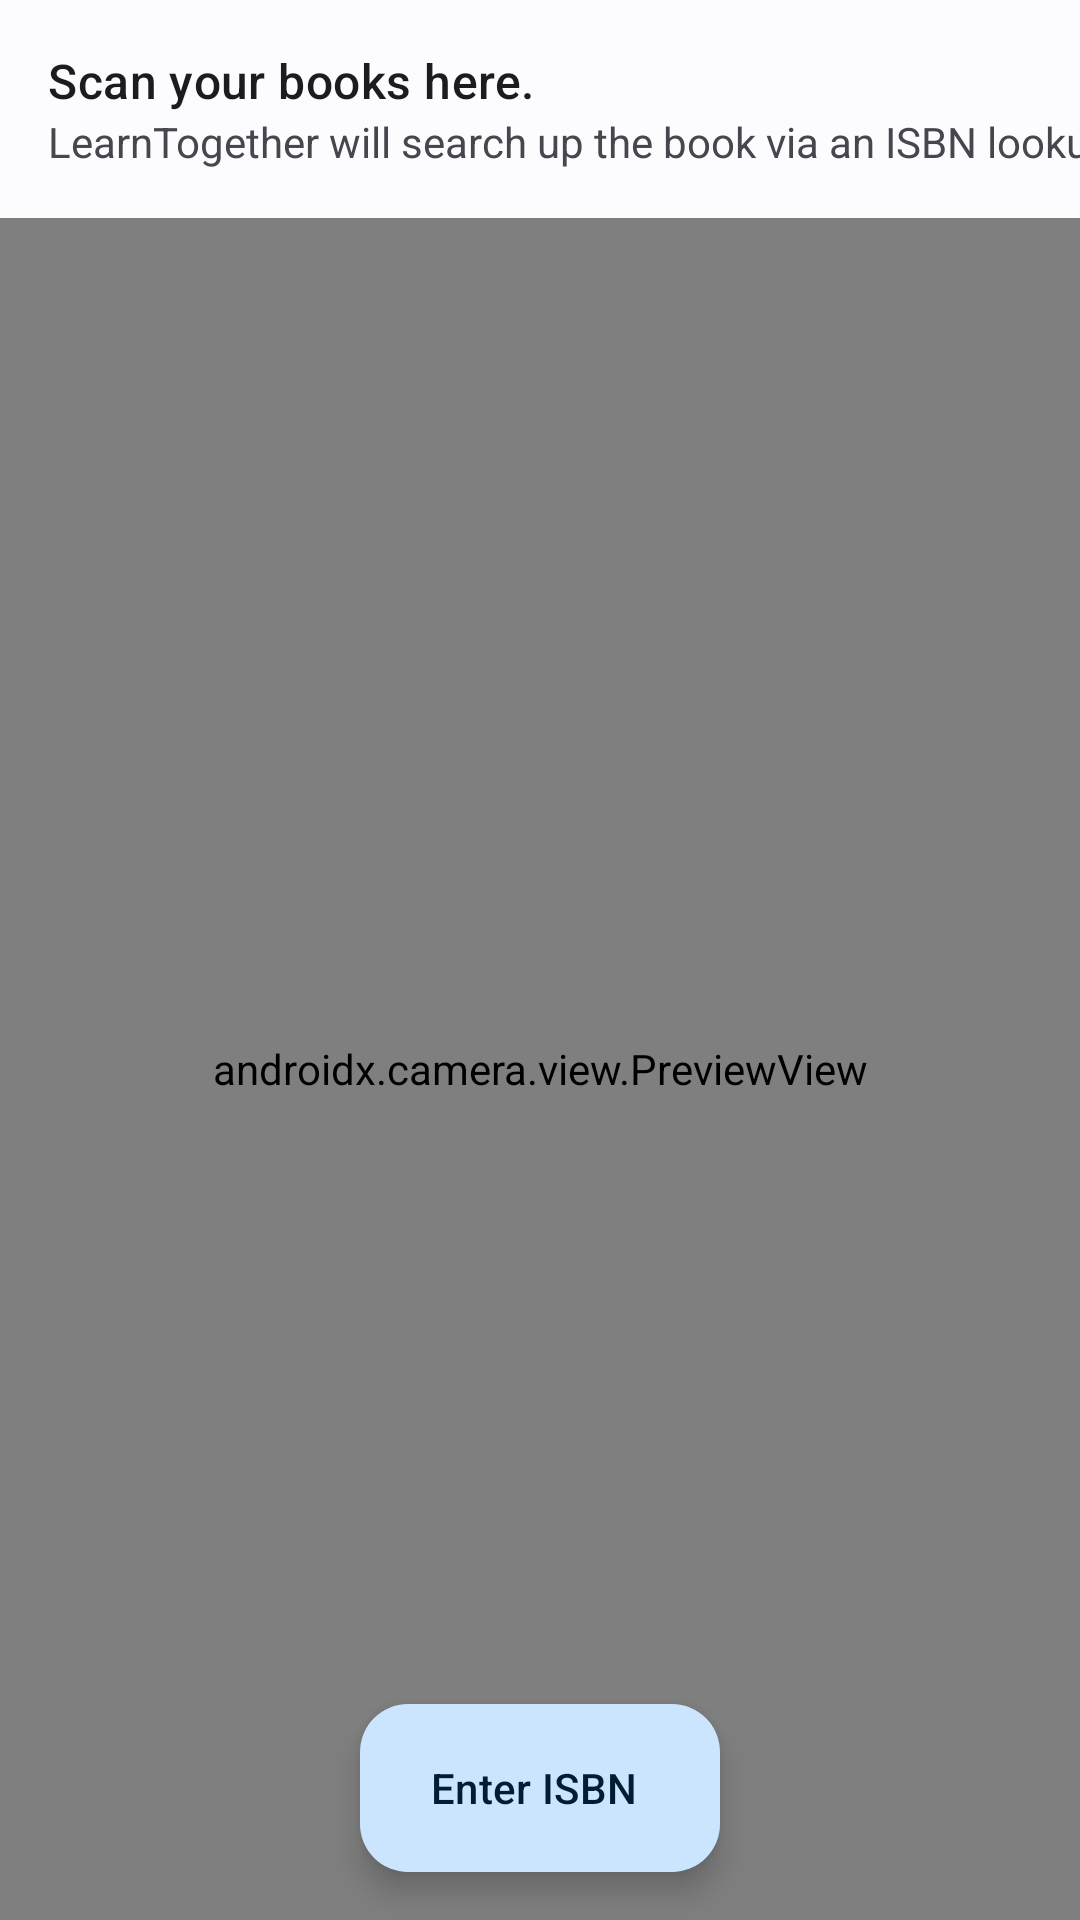

Android layout source for this screen:
<!-- AndroidManifest.xml: application theme Theme.LearnTogether -->
<!-- res/layout/fragment_scan_book.xml -->
<?xml version="1.0" encoding="utf-8"?>
<androidx.coordinatorlayout.widget.CoordinatorLayout xmlns:android="http://schemas.android.com/apk/res/android"
    xmlns:app="http://schemas.android.com/apk/res-auto"
    android:layout_width="match_parent"
    android:layout_height="match_parent">
    <androidx.constraintlayout.widget.ConstraintLayout xmlns:android="http://schemas.android.com/apk/res/android"
    xmlns:app="http://schemas.android.com/apk/res-auto"
    android:layout_width="match_parent"
    android:layout_height="match_parent">

    <TextView
        android:id="@+id/textView3"
        android:layout_width="wrap_content"
        android:layout_height="wrap_content"
        android:layout_margin="16dp"
        android:text="@string/scan_your_books_here"
        android:textAppearance="@style/TextAppearance.Material3.TitleMedium"
        app:layout_constraintBottom_toBottomOf="parent"
        app:layout_constraintEnd_toEndOf="parent"
        app:layout_constraintHorizontal_bias="0.0"
        app:layout_constraintStart_toStartOf="parent"
        app:layout_constraintTop_toTopOf="parent"
        app:layout_constraintVertical_bias="0.0" />

    <TextView
        android:id="@+id/textView4"
        android:layout_width="wrap_content"
        android:layout_height="wrap_content"
        android:layout_marginHorizontal="16dp"
        android:text="@string/isbn_search_desc"
        app:layout_constraintBottom_toBottomOf="parent"
        app:layout_constraintEnd_toEndOf="parent"
        app:layout_constraintHorizontal_bias="0.0"
        app:layout_constraintStart_toStartOf="parent"
        app:layout_constraintTop_toBottomOf="@+id/textView3"
        app:layout_constraintVertical_bias="0.0" />

    <com.google.android.material.floatingactionbutton.ExtendedFloatingActionButton
        android:id="@+id/enter_isbn"
        android:layout_width="wrap_content"
        android:layout_height="wrap_content"
        android:text="@string/enter_isbn"
        android:layout_margin="16dp"
        app:icon="@drawable/baseline_keyboard_24"
        app:layout_constraintBottom_toBottomOf="parent"
        app:layout_constraintEnd_toEndOf="parent"
        app:layout_constraintStart_toStartOf="parent"
        app:layout_constraintTop_toTopOf="parent"
        app:layout_constraintVertical_bias="1.0" />


    <androidx.camera.view.PreviewView
        android:id="@+id/scan_area"
        android:layout_width="match_parent"
        android:layout_height="0dp"
        android:layout_marginTop="16dp"
        app:layout_constraintBottom_toBottomOf="parent"
        app:layout_constraintEnd_toEndOf="parent"
        app:layout_constraintStart_toStartOf="parent"
        app:layout_constraintTop_toBottomOf="@+id/textView4" />

</androidx.constraintlayout.widget.ConstraintLayout>
</androidx.coordinatorlayout.widget.CoordinatorLayout>
<!-- resources referenced by this layout -->
<resources>
  <string name="enter_isbn">Enter ISBN</string>
  <string name="isbn_search_desc">LearnTogether will search up the book via an ISBN lookup.</string>
  <string name="scan_your_books_here">Scan your books here.</string>
  <color name="md_theme_light_primary">#006496</color>
  <color name="md_theme_light_onPrimary">#FFFFFF</color>
  <color name="md_theme_light_primaryContainer">#CCE5FF</color>
  <color name="md_theme_light_onPrimaryContainer">#001E31</color>
  <color name="md_theme_light_secondary">#51606F</color>
  <color name="md_theme_light_onSecondary">#FFFFFF</color>
  <color name="md_theme_light_secondaryContainer">#D4E4F6</color>
  <color name="md_theme_light_onSecondaryContainer">#0D1D2A</color>
  <color name="md_theme_light_tertiary">#824790</color>
  <color name="md_theme_light_onTertiary">#FFFFFF</color>
  <color name="md_theme_light_tertiaryContainer">#FCD6FF</color>
  <color name="md_theme_light_onTertiaryContainer">#340042</color>
  <color name="md_theme_light_error">#BA1A1A</color>
  <color name="md_theme_light_errorContainer">#FFDAD6</color>
  <color name="md_theme_light_onError">#FFFFFF</color>
  <color name="md_theme_light_onErrorContainer">#410002</color>
  <color name="md_theme_light_background">#FCFCFF</color>
  <color name="md_theme_light_onBackground">#1A1C1E</color>
  <color name="md_theme_light_surface">#FCFCFF</color>
  <color name="md_theme_light_onSurface">#1A1C1E</color>
  <color name="md_theme_light_surfaceVariant">#DEE3EB</color>
  <color name="md_theme_light_onSurfaceVariant">#42474E</color>
  <color name="md_theme_light_outline">#72787E</color>
  <color name="md_theme_light_inverseOnSurface">#F0F0F4</color>
  <color name="md_theme_light_inverseSurface">#2F3133</color>
  <color name="md_theme_light_inversePrimary">#91CCFF</color>
</resources>
